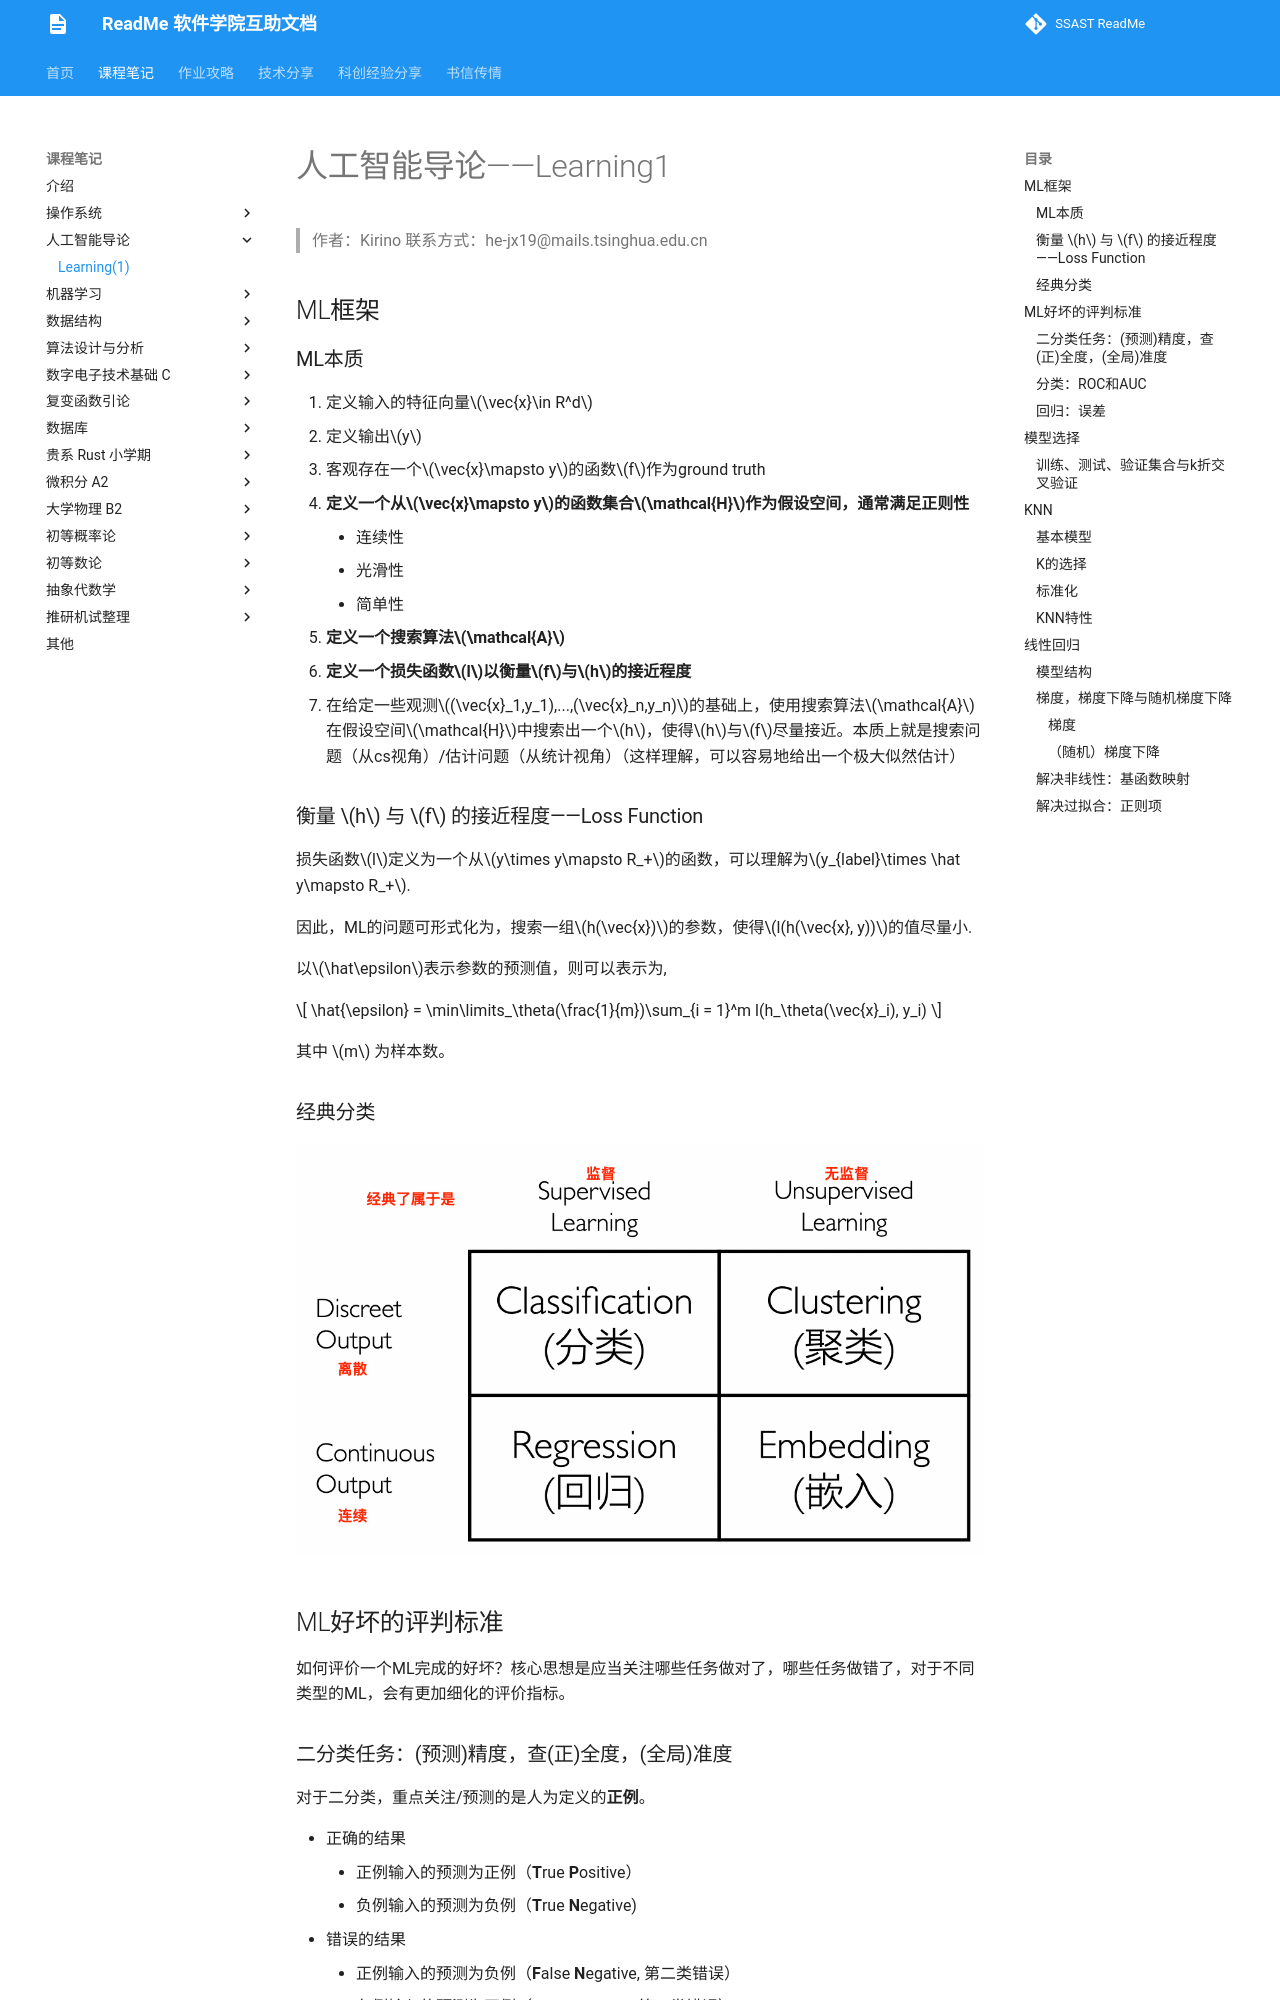

repository: ssast-readme/ssast-readme.github.io · page: note/IAI/AI-learning1/index.html · generator: mkdocs

# 人工智能导论——Learning1

> 作者：Kirino
> 联系方式：he-jx19@mails.tsinghua.edu.cn

## ML框架

### ML本质

1. 定义输入的特征向量$\vec{x}\in R^d$
2. 定义输出$y$
3. 客观存在一个$\vec{x}\mapsto y$的函数$f$作为ground truth
4. **定义一个从$\vec{x}\mapsto y$的函数集合$\mathcal{H}$作为假设空间，通常满足正则性**
    - 连续性
    - 光滑性
    - 简单性
5. **定义一个搜索算法$\mathcal{A}$**
6. **定义一个损失函数$l$以衡量$f$与$h$的接近程度**
7. 在给定一些观测$(\vec{x}_1,y_1),...,(\vec{x}_n,y_n)$的基础上，使用搜索算法$\mathcal{A}$在假设空间$\mathcal{H}$中搜索出一个$h$，使得$h$与$f$尽量接近。本质上就是搜索问题（从cs视角）/估计问题（从统计视角）（这样理解，可以容易地给出一个极大似然估计）

### 衡量 $h$ 与 $f$ 的接近程度——Loss Function

损失函数$l$定义为一个从$y\times y\mapsto R_+$的函数，可以理解为$y_{label}\times \hat y\mapsto R_+$.

因此，ML的问题可形式化为，搜索一组$h(\vec{x})$的参数，使得$l(h(\vec{x}, y))$的值尽量小.

以$\hat\epsilon$表示参数的预测值，则可以表示为,

$$
\hat{\epsilon} = \min\limits_\theta(\frac{1}{m})\sum_{i = 1}^m l(h_\theta(\vec{x}_i), y_i)
$$

其中 $m$ 为样本数。

### 经典分类

<img src="../img/note1-1.png" alt="截屏2022-05-03 上午9.49.05" style="zoom:50%;" />

## ML好坏的评判标准

如何评价一个ML完成的好坏？核心思想是应当关注哪些任务做对了，哪些任务做错了，对于不同类型的ML，会有更加细化的评价指标。
